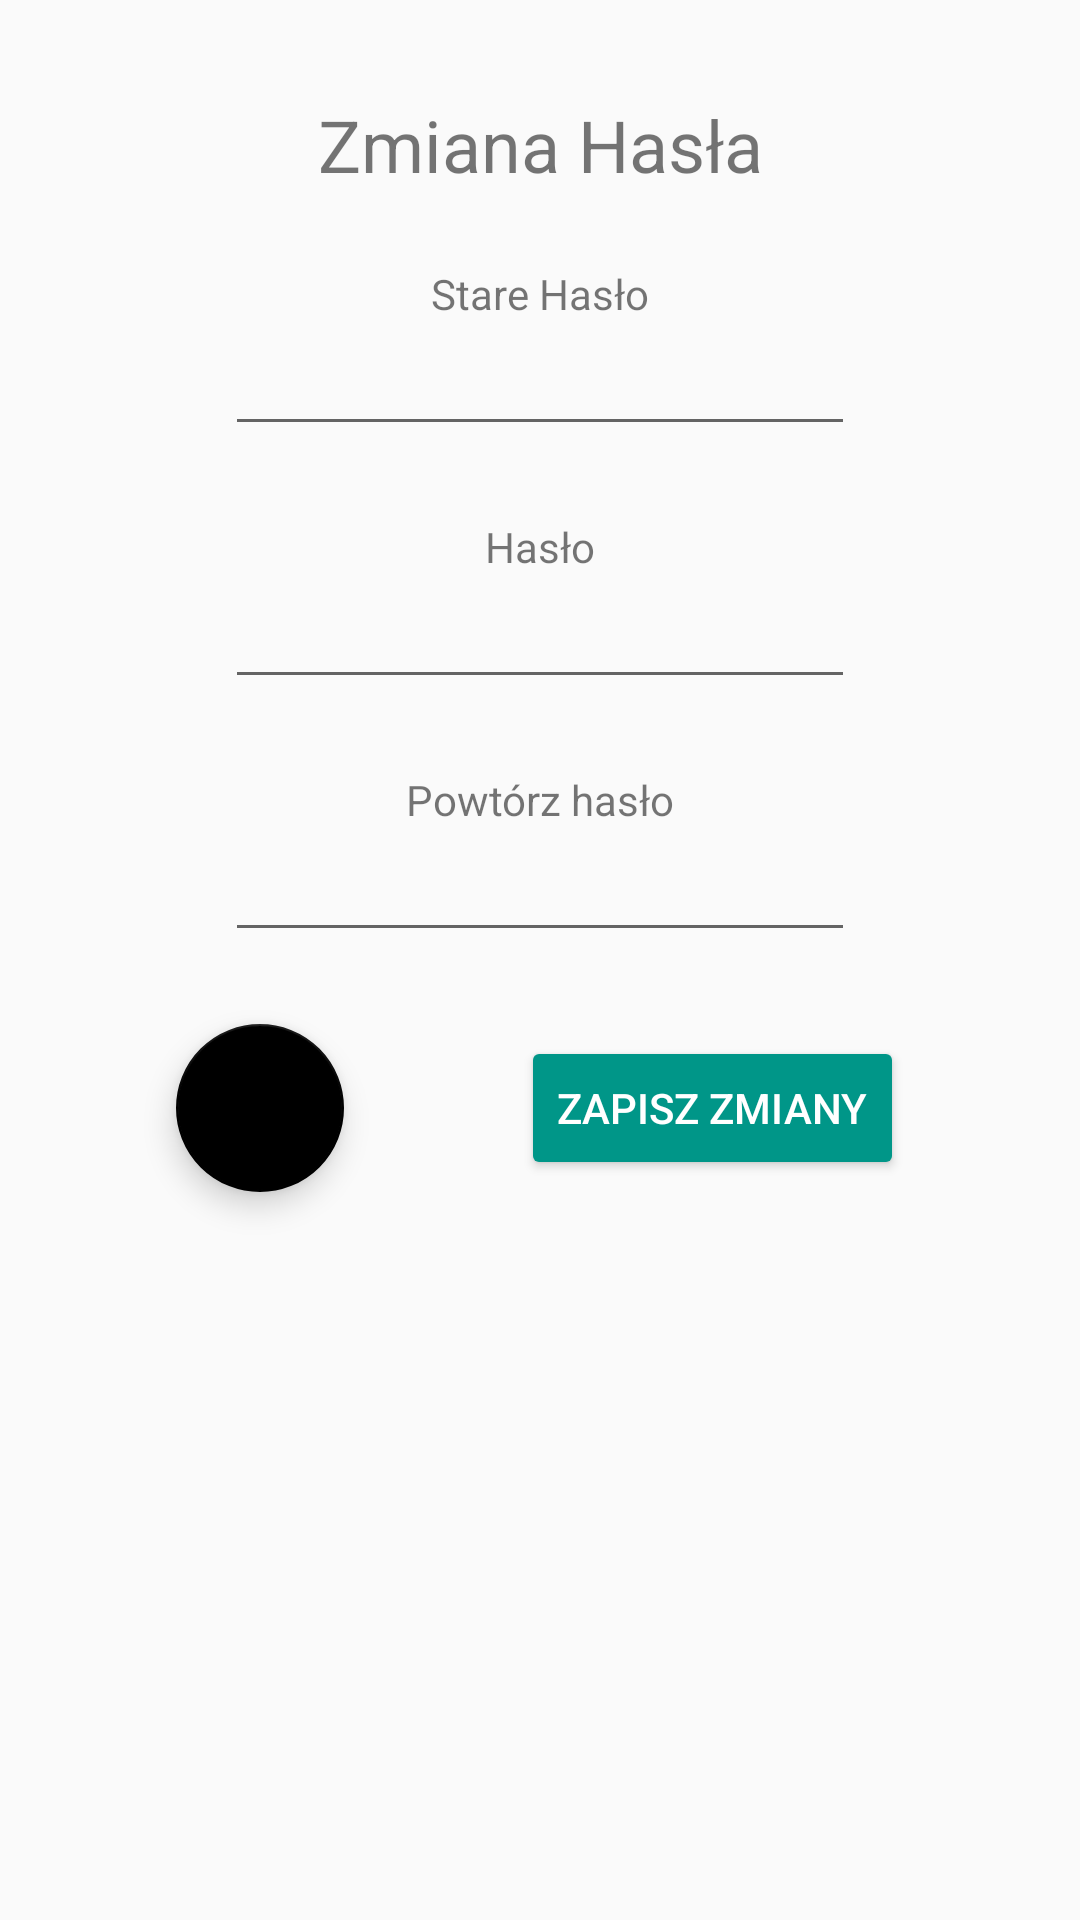

Write the Android layout XML for this screen, with the resource values it uses.
<!-- AndroidManifest.xml: application theme AppTheme -->
<!-- res/layout/activity_change_passwd.xml -->
<?xml version="1.0" encoding="utf-8"?>
<ScrollView xmlns:android="http://schemas.android.com/apk/res/android"
    xmlns:app="http://schemas.android.com/apk/res-auto"
    xmlns:tools="http://schemas.android.com/tools"
    android:id="@+id/idScrlRegMenu"
    android:layout_width="match_parent"
    android:layout_height="match_parent"
    tools:context=".ChangePasswd">

    <androidx.constraintlayout.widget.ConstraintLayout
        android:id="@+id/idRegChRoom"
        android:layout_width="match_parent"
        android:layout_height="wrap_content">

        <Button
            android:id="@+id/idSaveChange"
            android:layout_width="wrap_content"
            android:layout_height="wrap_content"
            android:layout_marginTop="24dp"
            android:layout_marginBottom="32dp"
            android:onClick="changePasswd"
            android:text="@string/SaveChanges"
            android:textColor="#ffffff"
            android:theme="@style/Button1Style"
            app:layout_constraintBottom_toBottomOf="parent"
            app:layout_constraintEnd_toEndOf="parent"
            app:layout_constraintHorizontal_bias="0.5"
            app:layout_constraintStart_toEndOf="@+id/idBack2"
            app:layout_constraintTop_toBottomOf="@+id/idConfPasswd2" />

        <com.google.android.material.floatingactionbutton.FloatingActionButton
            android:id="@+id/idBack2"
            android:layout_width="wrap_content"
            android:layout_height="wrap_content"
            android:layout_marginTop="8dp"
            android:layout_marginBottom="32dp"
            android:clickable="true"
            android:focusable="true"
            android:focusableInTouchMode="true"
            android:onClick="goToBack"
            app:layout_constraintBottom_toBottomOf="parent"
            app:layout_constraintEnd_toStartOf="@+id/idSaveChange"
            app:layout_constraintHorizontal_bias="0.5"
            app:layout_constraintStart_toStartOf="parent"
            app:layout_constraintTop_toBottomOf="@+id/idConfPasswd2"
            app:srcCompat="@drawable/ic_baseline_arrow_back_24" />

        <TextView
            android:id="@+id/idChangePasswdTx"
            android:layout_width="wrap_content"
            android:layout_height="wrap_content"
            android:layout_marginTop="32dp"
            android:layout_marginBottom="16dp"
            android:text="@string/ChangePassw"
            android:textSize="24sp"
            app:layout_constraintBottom_toTopOf="@+id/idOldPasswdTx"
            app:layout_constraintEnd_toEndOf="parent"
            app:layout_constraintStart_toStartOf="parent"
            app:layout_constraintTop_toTopOf="parent" />

        <TextView
            android:id="@+id/idOldPasswdTx"
            android:layout_width="wrap_content"
            android:layout_height="wrap_content"
            android:layout_marginTop="8dp"
            android:text="@string/OldPasswd"
            app:layout_constraintBottom_toTopOf="@+id/idOldPasswd"
            app:layout_constraintEnd_toEndOf="parent"
            app:layout_constraintStart_toStartOf="parent"
            app:layout_constraintTop_toBottomOf="@+id/idChangePasswdTx" />

        <EditText
            android:id="@+id/idOldPasswd"
            android:layout_width="wrap_content"
            android:layout_height="wrap_content"
            android:layout_marginBottom="16dp"
            android:autofillHints=""
            android:ems="10"
            android:inputType="textPassword"
            android:labelFor="@+id/idOldPasswd"
            app:layout_constraintBottom_toTopOf="@+id/idPasswdTx"
            app:layout_constraintEnd_toEndOf="parent"
            app:layout_constraintStart_toStartOf="parent"
            app:layout_constraintTop_toBottomOf="@+id/idOldPasswdTx" />

        <TextView
            android:id="@+id/idPasswdTx"
            android:layout_width="wrap_content"
            android:layout_height="wrap_content"
            android:layout_marginTop="8dp"
            android:text="@string/Passwd2"
            app:layout_constraintBottom_toTopOf="@+id/idPasswd2"
            app:layout_constraintEnd_toEndOf="parent"
            app:layout_constraintStart_toStartOf="parent"
            app:layout_constraintTop_toBottomOf="@+id/idOldPasswd" />

        <EditText
            android:id="@+id/idPasswd2"
            android:layout_width="wrap_content"
            android:layout_height="wrap_content"
            android:layout_marginBottom="16dp"
            android:autofillHints=""
            android:ems="10"
            android:inputType="textPassword"
            android:labelFor="@+id/idPasswd2"
            app:layout_constraintBottom_toTopOf="@+id/idConfPasswdTX"
            app:layout_constraintEnd_toEndOf="parent"
            app:layout_constraintStart_toStartOf="parent"
            app:layout_constraintTop_toBottomOf="@+id/idPasswdTx" />

        <TextView
            android:id="@+id/idConfPasswdTX"
            android:layout_width="wrap_content"
            android:layout_height="wrap_content"
            android:layout_marginTop="8dp"
            android:text="@string/ConfPasswd2"
            app:layout_constraintBottom_toTopOf="@+id/idConfPasswd2"
            app:layout_constraintEnd_toEndOf="parent"
            app:layout_constraintStart_toStartOf="parent"
            app:layout_constraintTop_toBottomOf="@+id/idPasswd2" />

        <EditText
            android:id="@+id/idConfPasswd2"
            android:layout_width="wrap_content"
            android:layout_height="wrap_content"
            android:layout_marginBottom="16dp"
            android:autofillHints=""
            android:ems="10"
            android:inputType="textPassword"
            android:labelFor="@+id/idConfPasswd2"
            app:layout_constraintBottom_toTopOf="@+id/idBack2"
            app:layout_constraintEnd_toEndOf="parent"
            app:layout_constraintStart_toStartOf="parent"
            app:layout_constraintTop_toBottomOf="@+id/idConfPasswdTX" />


    </androidx.constraintlayout.widget.ConstraintLayout>
</ScrollView>
<!-- resources referenced by this layout -->
<resources>
  <string name="ChangePassw">Zmiana Hasła</string>
  <string name="ConfPasswd2">Powtórz hasło</string>
  <string name="OldPasswd">Stare Hasło</string>
  <string name="Passwd2">Hasło</string>
  <string name="SaveChanges">Zapisz zmiany</string>
  <style name="Button1Style" parent="Theme.AppCompat.Light">
          <item name="colorControlHighlight">#E0F2F1</item>
          <item name="colorButtonNormal">#009688</item>
      </style>
  <style name="AppTheme" parent="Theme.AppCompat.Light.DarkActionBar">
          
          <item name="colorPrimary">@color/colorPrimary</item>
          <item name="colorPrimaryDark">@color/colorPrimaryDark</item>
          <item name="colorAccent">@color/colorAccent</item>
      </style>
  <color name="colorPrimary">#095909</color>
  <color name="colorPrimaryDark">#095909</color>
  <color name="colorAccent">#000000</color>
</resources>
